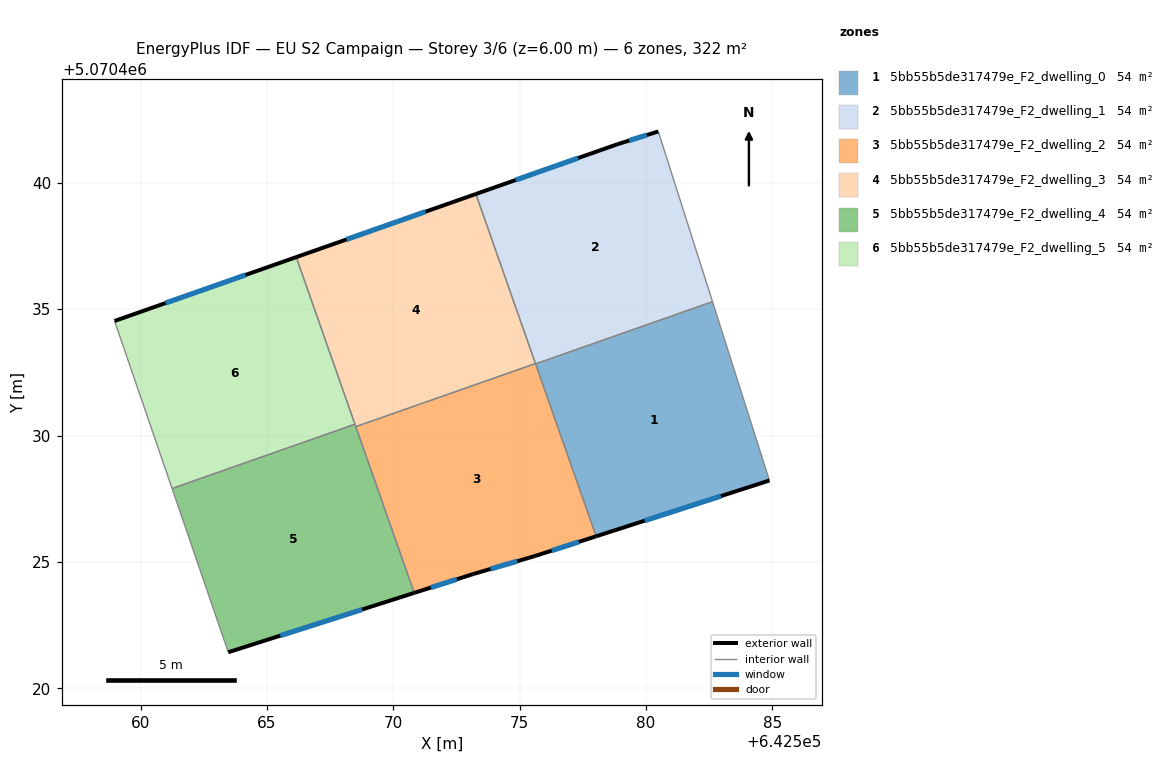
=== STOREY PLAN SPEC (per zone: floor XY polygon, exterior-wall plan segments, windows/doors) ===
zone 1: 5bb55b5de317479e_F2_dwelling_0  (53.6 m²)
  floor: (642582.64, 5070435.30) (642584.89, 5070428.22) (642578.03, 5070426.01) (642575.63, 5070432.84)
  exterior wall: (642578.03, 5070426.01) – (642584.89, 5070428.22)  [7.2 m]
    window: (642579.95, 5070426.63) – (642582.97, 5070427.60)  [4.2 m²]
  interior walls: 3
zone 2: 5bb55b5de317479e_F2_dwelling_1  (53.6 m²)
  floor: (642580.49, 5070442.03) (642582.64, 5070435.30) (642575.63, 5070432.84) (642573.27, 5070439.56) (642578.89, 5070441.53)
  exterior wall: (642580.49, 5070442.03) – (642578.89, 5070441.53)  [1.7 m]
    window: (642580.04, 5070441.89) – (642579.34, 5070441.67)  [1.0 m²]
  exterior wall: (642578.89, 5070441.53) – (642573.27, 5070439.56)  [6.0 m]
    window: (642577.31, 5070440.98) – (642574.84, 5070440.11)  [3.5 m²]
  interior walls: 4
zone 3: 5bb55b5de317479e_F2_dwelling_2  (53.6 m²)
  floor: (642575.63, 5070432.85) (642578.03, 5070426.01) (642575.58, 5070425.22) (642573.18, 5070424.52) (642570.83, 5070423.77) (642568.52, 5070430.35)
  exterior wall: (642575.58, 5070425.22) – (642578.03, 5070426.01)  [2.6 m]
    window: (642576.27, 5070425.44) – (642577.34, 5070425.79)  [1.5 m²]
  exterior wall: (642573.18, 5070424.52) – (642575.58, 5070425.22)  [2.5 m]
    window: (642573.85, 5070424.72) – (642574.91, 5070425.03)  [1.5 m²]
  exterior wall: (642570.83, 5070423.77) – (642573.18, 5070424.52)  [2.5 m]
    window: (642571.49, 5070423.98) – (642572.52, 5070424.31)  [1.4 m²]
  interior walls: 4
zone 4: 5bb55b5de317479e_F2_dwelling_3  (53.6 m²)
  floor: (642573.27, 5070439.56) (642575.63, 5070432.85) (642568.52, 5070430.35) (642566.16, 5070437.06)
  exterior wall: (642573.27, 5070439.56) – (642566.16, 5070437.06)  [7.5 m]
    window: (642571.28, 5070438.86) – (642568.15, 5070437.76)  [4.4 m²]
  interior walls: 4
zone 5: 5bb55b5de317479e_F2_dwelling_4  (53.6 m²)
  floor: (642568.48, 5070430.45) (642570.83, 5070423.77) (642563.47, 5070421.42) (642561.25, 5070427.90)
  exterior wall: (642563.47, 5070421.42) – (642570.83, 5070423.77)  [7.7 m]
    window: (642565.53, 5070422.08) – (642568.77, 5070423.11)  [4.5 m²]
  interior walls: 4
zone 6: 5bb55b5de317479e_F2_dwelling_5  (53.6 m²)
  floor: (642566.16, 5070437.06) (642568.48, 5070430.45) (642561.25, 5070427.90) (642558.97, 5070434.53)
  exterior wall: (642566.16, 5070437.06) – (642558.97, 5070434.53)  [7.6 m]
    window: (642564.15, 5070436.35) – (642560.99, 5070435.24)  [4.4 m²]
  interior walls: 3

=== DERIVED (storey summary) ===
Building: EU S2 Campaign
Storey: 3 of 6  (floor level z = 6.00 m)
Storey gross floor area: 321.6 m²
Zones on this storey: 6
  - 5bb55b5de317479e_F2_dwelling_0: floor 53.6 m²; exterior wall 7.2 m (21.6 m²); 1 window(s) 4.2 m²; WWR 19.3%
  - 5bb55b5de317479e_F2_dwelling_1: floor 53.6 m²; exterior wall 7.6 m (22.9 m²); 2 window(s) 4.4 m²; WWR 19.3%
  - 5bb55b5de317479e_F2_dwelling_2: floor 53.6 m²; exterior wall 7.5 m (22.6 m²); 3 window(s) 4.4 m²; WWR 19.3%
  - 5bb55b5de317479e_F2_dwelling_3: floor 53.6 m²; exterior wall 7.5 m (22.6 m²); 1 window(s) 4.4 m²; WWR 19.3%
  - 5bb55b5de317479e_F2_dwelling_4: floor 53.6 m²; exterior wall 7.7 m (23.2 m²); 1 window(s) 4.5 m²; WWR 19.3%
  - 5bb55b5de317479e_F2_dwelling_5: floor 53.6 m²; exterior wall 7.6 m (22.9 m²); 1 window(s) 4.4 m²; WWR 19.3%
Zone adjacency (shared interzone walls):
  - 5bb55b5de317479e_F2_dwelling_0 ↔ 5bb55b5de317479e_F2_dwelling_1
  - 5bb55b5de317479e_F2_dwelling_0 ↔ 5bb55b5de317479e_F2_dwelling_2
  - 5bb55b5de317479e_F2_dwelling_1 ↔ 5bb55b5de317479e_F2_dwelling_2
  - 5bb55b5de317479e_F2_dwelling_1 ↔ 5bb55b5de317479e_F2_dwelling_3
  - 5bb55b5de317479e_F2_dwelling_2 ↔ 5bb55b5de317479e_F2_dwelling_3
  - 5bb55b5de317479e_F2_dwelling_2 ↔ 5bb55b5de317479e_F2_dwelling_4
  - 5bb55b5de317479e_F2_dwelling_3 ↔ 5bb55b5de317479e_F2_dwelling_4
  - 5bb55b5de317479e_F2_dwelling_3 ↔ 5bb55b5de317479e_F2_dwelling_5
  - 5bb55b5de317479e_F2_dwelling_4 ↔ 5bb55b5de317479e_F2_dwelling_5